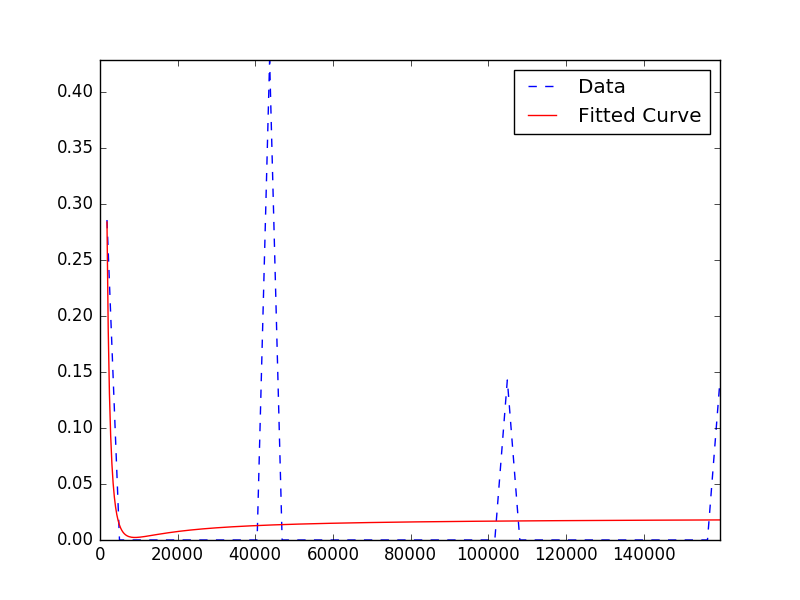

Data behind this chart, as committed beside it:
6656; 6658; 44845.0
6658; 6659; 43462
6659; 6660; 178635
6647; 6648; 161310
6650; 6651; 187.0
6652; 6653; 1226
6654; 6657; 105897
6655; 6656; 42991
